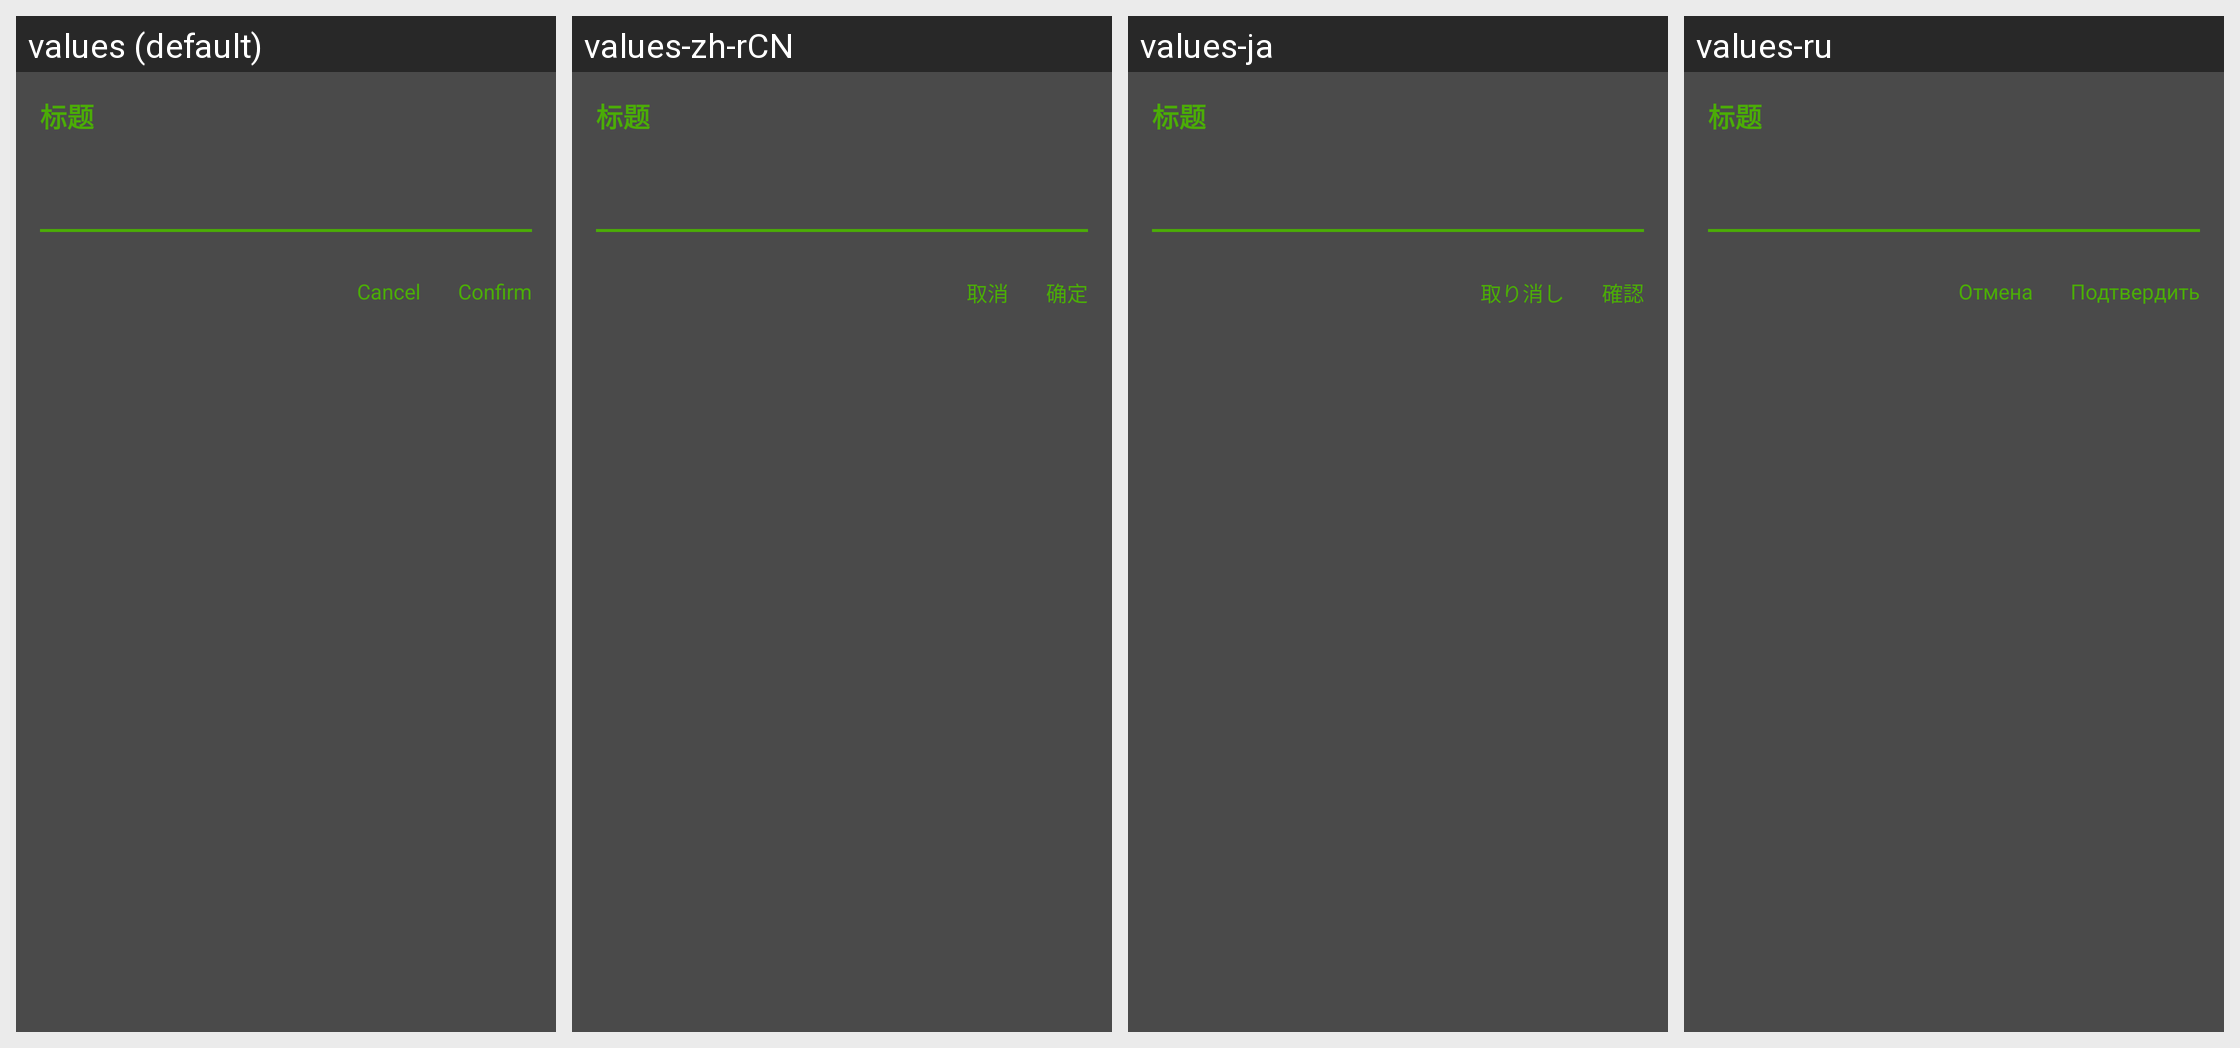

Here is an Android app screen in its default locale and in the app's own translations. Write out the translated-string differences for the strings that appear on this screen.
Android screen res/layout/dialog_enter.xml rendered under 4 locales, left to right: values (default), values-zh-rCN, values-ja, values-ru. Device: Nexus 5 (rendered at 1080×1920; each locale shown at half size, 540×960, under a caption strip naming it); theme AppTheme.
Other locales in the repository, not shown: values-zh-rTW.
Strings drawn on this screen, with the default value and each locale's value (text and hints the layout hard-codes, and strings that could not be matched under every locale, appear in the picture but are not listed):

cancel
  values: Cancel
  values-zh-rCN: 取消
  values-ja: 取り消し
  values-ru: Отмена

confirm
  values: Confirm
  values-zh-rCN: 确定
  values-ja: 確認
  values-ru: Подтвердить
